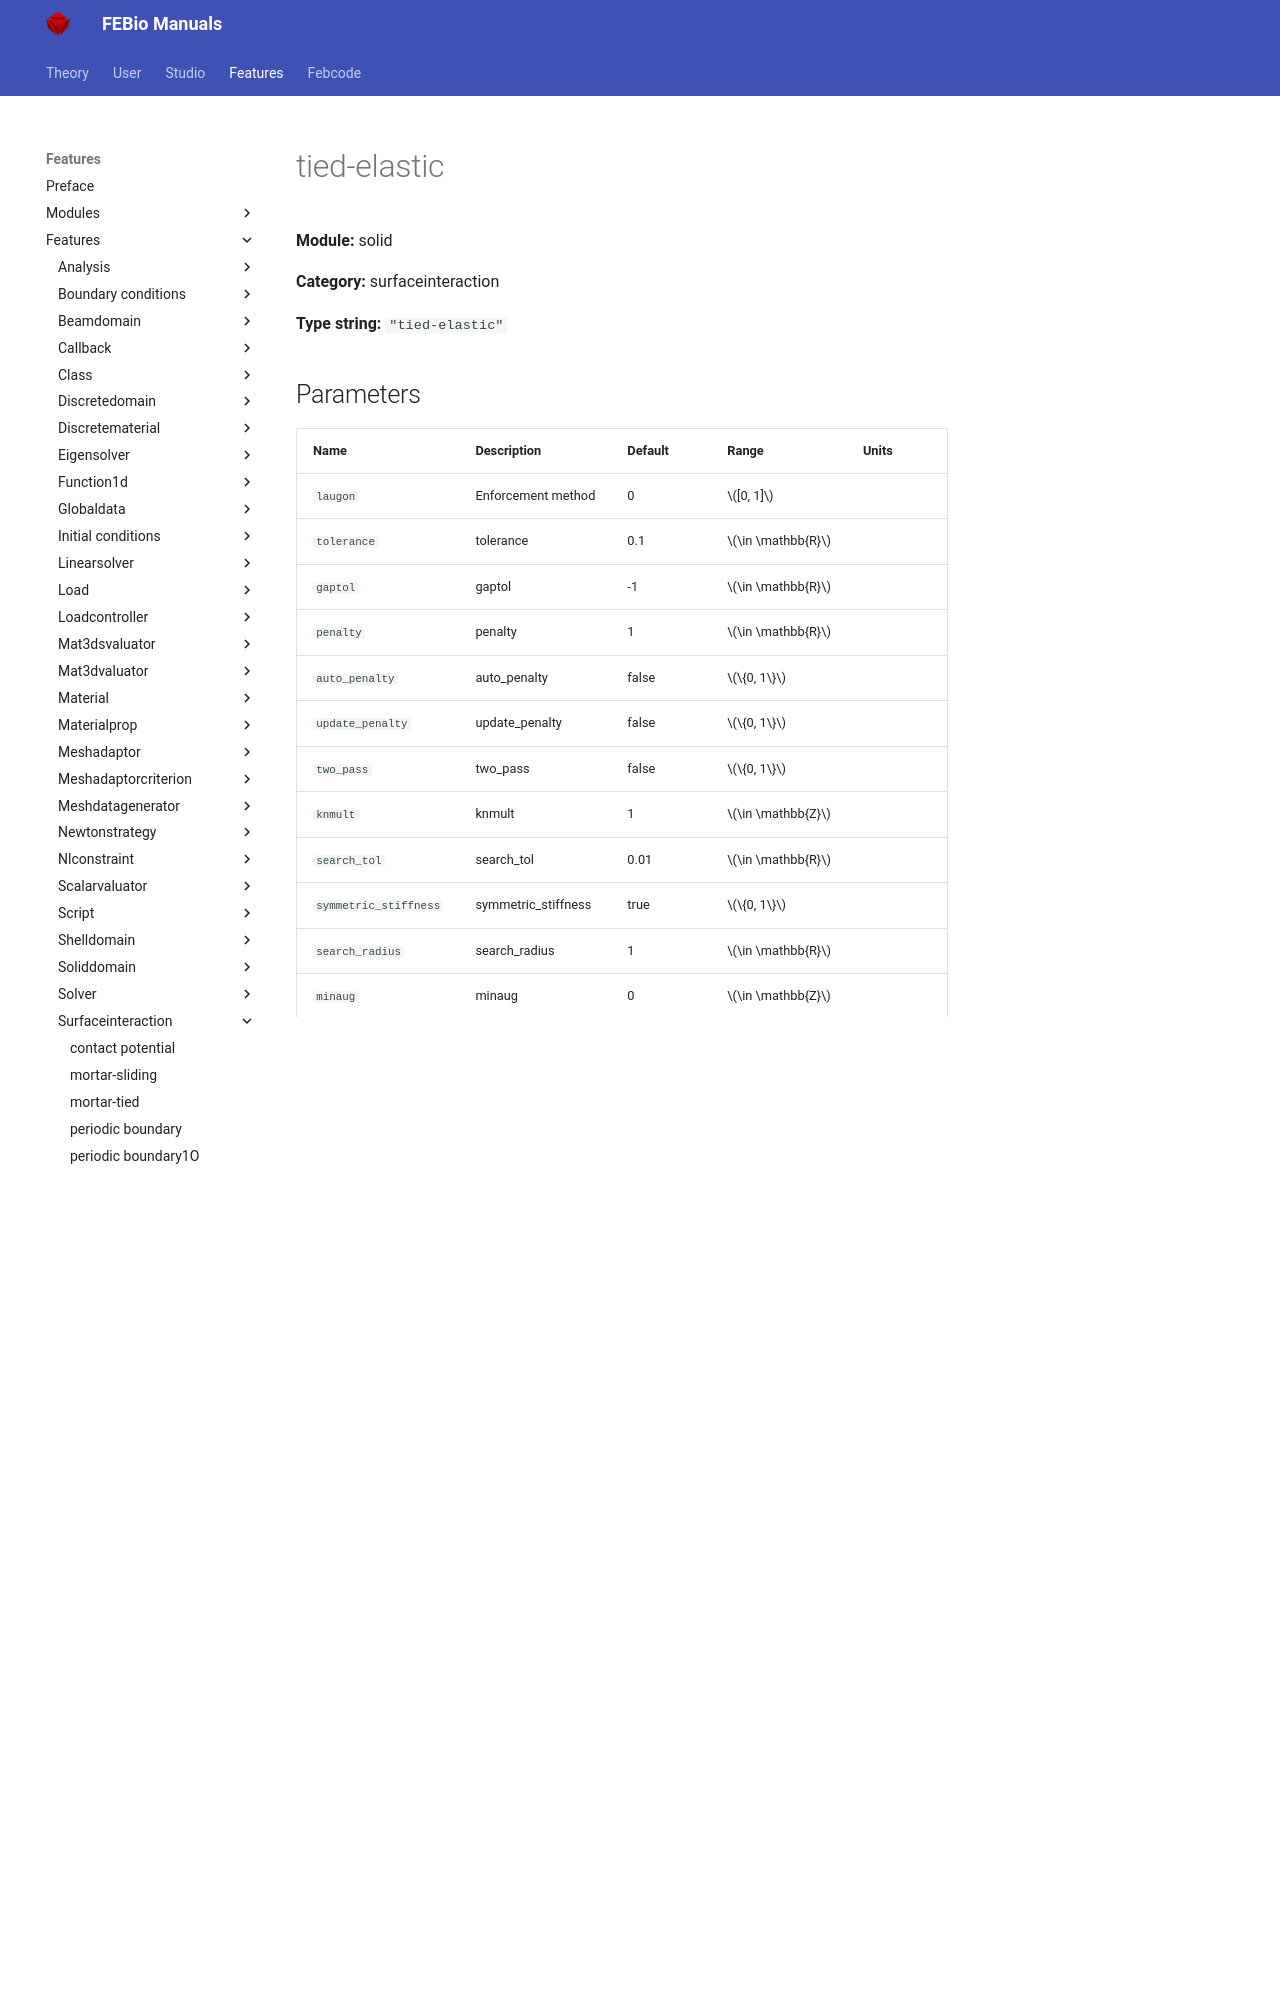

repository: febiosoftware/febio-docs · page: features/features/solid_surfaceinteraction_tied-elastic/index.html · generator: mkdocs

# tied-elastic

**Module:** solid

**Category:** surfaceinteraction

**Type string:** `"tied-elastic"`

## Parameters

| Name | Description | Default | Range | Units |
|------|-------------|---------|-------|-------|
| `laugon` | Enforcement method | 0 | $[0, 1]$ |  |
| `tolerance` | tolerance | 0.1 | $\in \mathbb{R}$ |  |
| `gaptol` | gaptol | -1 | $\in \mathbb{R}$ |  |
| `penalty` | penalty | 1 | $\in \mathbb{R}$ |  |
| `auto_penalty` | auto_penalty | false | $\{0, 1\}$ |  |
| `update_penalty` | update_penalty | false | $\{0, 1\}$ |  |
| `two_pass` | two_pass | false | $\{0, 1\}$ |  |
| `knmult` | knmult | 1 | $\in \mathbb{Z}$ |  |
| `search_tol` | search_tol | 0.01 | $\in \mathbb{R}$ |  |
| `symmetric_stiffness` | symmetric_stiffness | true | $\{0, 1\}$ |  |
| `search_radius` | search_radius | 1 | $\in \mathbb{R}$ |  |
| `minaug` | minaug | 0 | $\in \mathbb{Z}$ |  |
| `maxaug` | maxaug | 10 | $\in \mathbb{Z}$ |  |
| `flip_primary` | flip_primary | false | $\{0, 1\}$ |  |
| `flip_secondary` | flip_secondary | false | $\{0, 1\}$ |  |


## Description

A `tied elastic` contact interface can be used for tying surfaces of two solid parts. It enforces continuity of the displacement across the interface.

### control parameters
Several parameters control the behavior of the algorithm.

* `symmetric_stiffness` : The formulation is inherently non-symmetric. A symmetrized version of this implementation is available by setting the `symmetric_stiffness` flag to 1, but the symmetric version does not converge as well as the non-symmetric version.

### contact enforcement
Like most contact formulations in FEBio, the contact constraint for this formulation is enforced using the augmented Lagrangian method (ALM).

The following parameters affect the ALM. 

* `laugon` : this enables or disables the AML. When disabled, a standard penalty method is used. 

* `penalty`: the penalty factor used to enforce the constraint.

* `tolerance`: the tolerance on the approximate Lagrange multiplier norm and used as a termination criterion for the augmentations. 

* `gaptol` : the tolerance in the maximum allowed gap distance between the contacting surface. A value of zero disables this termination criterion. 

* `auto_penalty` : when enabled, this option will calculate an initial value for the penalty factor that depends on element size and material stiffness. When this flag is enabled, the `penalty` parameter is a scale factor that scales the auto-penalty values. 

* `update_penalty` : when enabled, the auto-penalty calculation will run at the start of each time step. This can sometimes be helpful for materials that significantly stiffen or soften during the analysis. 

* `minaug` : sets the minimum number of augmentations that will be done when augmentations are enabled (i.e. `laugon` is 1).

* `maxaug` : sets the maximum number of augmentations that will be done when augmentations are enabled. 

* `smooth_aug` : enables the smoothed Lagrangian option, which "smooths" the approximate Lagrange multipliers at each augmentation.
